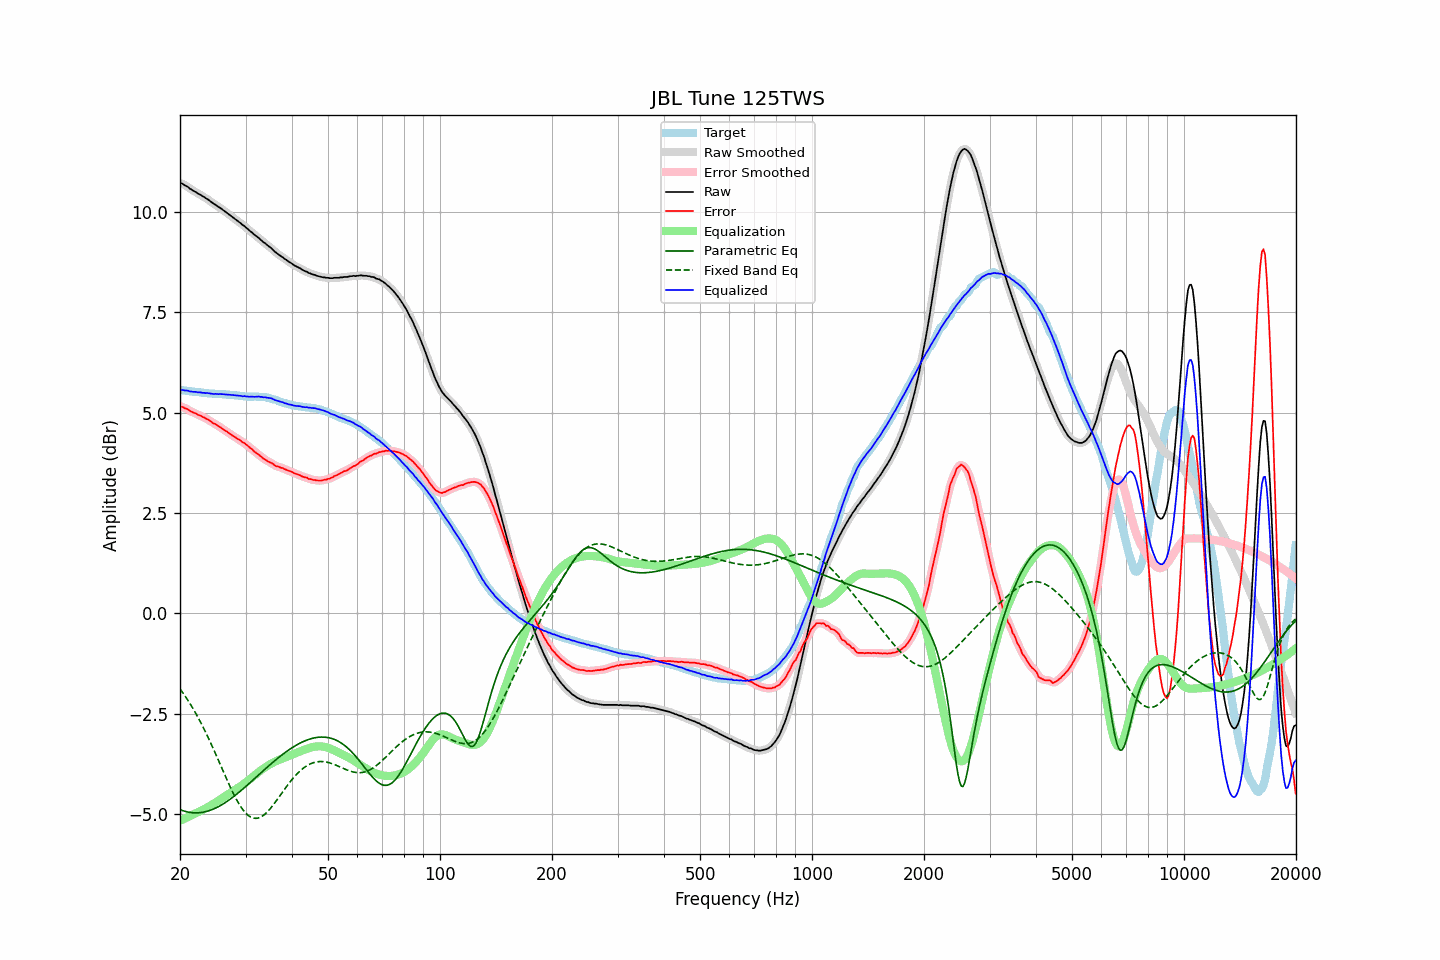

Source data for this figure (header and first rows):
frequency, raw, error, smoothed, error_smoothed, equalization, parametric_eq, fixed_band_eq, equalized_raw, equalized_smoothed, target
20.00, 10.71, 5.15, 10.72, 5.15, -5.16, -4.88, -1.88, 5.55, 5.55, 5.56
20.20, 10.70, 5.14, 10.70, 5.14, -5.14, -4.90, -1.93, 5.56, 5.56, 5.56
20.40, 10.68, 5.13, 10.68, 5.13, -5.12, -4.91, -1.99, 5.56, 5.56, 5.55
20.61, 10.65, 5.10, 10.66, 5.11, -5.11, -4.93, -2.05, 5.55, 5.55, 5.55
20.81, 10.63, 5.09, 10.63, 5.09, -5.09, -4.94, -2.11, 5.55, 5.55, 5.54
21.02, 10.61, 5.08, 10.61, 5.07, -5.07, -4.94, -2.17, 5.55, 5.54, 5.54
21.23, 10.57, 5.05, 10.58, 5.05, -5.05, -4.95, -2.23, 5.52, 5.53, 5.53
21.44, 10.55, 5.03, 10.55, 5.03, -5.03, -4.96, -2.30, 5.52, 5.52, 5.53
21.66, 10.52, 5.01, 10.53, 5.01, -5.01, -4.96, -2.36, 5.51, 5.52, 5.52
21.87, 10.50, 4.99, 10.50, 4.99, -4.99, -4.96, -2.43, 5.51, 5.51, 5.52
22.09, 10.48, 4.98, 10.48, 4.97, -4.97, -4.96, -2.50, 5.51, 5.51, 5.51
22.31, 10.45, 4.95, 10.46, 4.95, -4.95, -4.96, -2.57, 5.50, 5.51, 5.51
22.54, 10.43, 4.93, 10.43, 4.93, -4.93, -4.96, -2.65, 5.50, 5.50, 5.51
22.76, 10.41, 4.92, 10.41, 4.91, -4.91, -4.96, -2.72, 5.50, 5.50, 5.50
22.99, 10.38, 4.89, 10.39, 4.89, -4.89, -4.95, -2.80, 5.49, 5.49, 5.49
23.22, 10.36, 4.88, 10.36, 4.87, -4.87, -4.94, -2.88, 5.49, 5.49, 5.48
23.45, 10.33, 4.85, 10.34, 4.85, -4.85, -4.93, -2.96, 5.48, 5.49, 5.48
23.69, 10.31, 4.83, 10.31, 4.83, -4.83, -4.92, -3.05, 5.49, 5.48, 5.48
23.92, 10.28, 4.81, 10.28, 4.81, -4.81, -4.91, -3.13, 5.48, 5.48, 5.47
24.16, 10.25, 4.78, 10.25, 4.78, -4.78, -4.90, -3.22, 5.47, 5.47, 5.47
24.40, 10.22, 4.75, 10.22, 4.75, -4.76, -4.88, -3.30, 5.47, 5.47, 5.47
24.65, 10.19, 4.72, 10.20, 4.73, -4.73, -4.87, -3.39, 5.46, 5.46, 5.47
24.89, 10.17, 4.71, 10.17, 4.71, -4.71, -4.85, -3.48, 5.47, 5.46, 5.46
25.14, 10.14, 4.68, 10.14, 4.68, -4.68, -4.83, -3.57, 5.46, 5.46, 5.46
25.39, 10.11, 4.66, 10.12, 4.66, -4.66, -4.81, -3.67, 5.46, 5.46, 5.46
25.65, 10.09, 4.64, 10.09, 4.63, -4.63, -4.79, -3.76, 5.46, 5.46, 5.46
25.91, 10.06, 4.61, 10.06, 4.61, -4.61, -4.76, -3.85, 5.46, 5.46, 5.46
26.16, 10.03, 4.58, 10.03, 4.58, -4.58, -4.74, -3.94, 5.45, 5.45, 5.46
26.43, 10.00, 4.55, 10.00, 4.55, -4.55, -4.71, -4.03, 5.45, 5.45, 5.45
26.69, 9.97, 4.53, 9.97, 4.53, -4.53, -4.69, -4.12, 5.45, 5.45, 5.44
26.96, 9.94, 4.50, 9.94, 4.50, -4.50, -4.66, -4.21, 5.44, 5.44, 5.44
27.23, 9.91, 4.47, 9.91, 4.47, -4.47, -4.63, -4.30, 5.44, 5.44, 5.44
27.50, 9.88, 4.44, 9.88, 4.44, -4.45, -4.60, -4.38, 5.44, 5.44, 5.44
27.77, 9.85, 4.41, 9.85, 4.42, -4.42, -4.57, -4.47, 5.43, 5.43, 5.44
28.05, 9.82, 4.40, 9.82, 4.39, -4.39, -4.54, -4.55, 5.43, 5.43, 5.43
28.33, 9.79, 4.37, 9.79, 4.37, -4.37, -4.51, -4.62, 5.43, 5.43, 5.43
28.62, 9.76, 4.34, 9.76, 4.34, -4.34, -4.48, -4.69, 5.42, 5.42, 5.43
28.90, 9.73, 4.32, 9.73, 4.31, -4.32, -4.44, -4.76, 5.42, 5.42, 5.41
29.19, 9.70, 4.29, 9.70, 4.29, -4.29, -4.41, -4.82, 5.41, 5.41, 5.41
29.48, 9.66, 4.25, 9.67, 4.26, -4.26, -4.37, -4.88, 5.40, 5.41, 5.41
29.78, 9.64, 4.24, 9.64, 4.24, -4.23, -4.34, -4.93, 5.41, 5.40, 5.40
30.08, 9.60, 4.21, 9.61, 4.21, -4.21, -4.30, -4.98, 5.40, 5.40, 5.40
30.38, 9.57, 4.18, 9.57, 4.18, -4.17, -4.27, -5.01, 5.40, 5.40, 5.40
30.68, 9.53, 4.14, 9.54, 4.14, -4.14, -4.23, -5.04, 5.39, 5.39, 5.39
30.99, 9.50, 4.11, 9.50, 4.11, -4.11, -4.20, -5.07, 5.39, 5.39, 5.39
31.30, 9.47, 4.08, 9.47, 4.08, -4.08, -4.16, -5.09, 5.40, 5.39, 5.39
31.61, 9.43, 4.04, 9.44, 4.04, -4.04, -4.13, -5.10, 5.39, 5.39, 5.40
31.93, 9.40, 4.01, 9.41, 4.01, -4.01, -4.09, -5.10, 5.39, 5.39, 5.40
32.24, 9.37, 3.98, 9.37, 3.98, -3.98, -4.05, -5.10, 5.40, 5.39, 5.39
32.57, 9.34, 3.95, 9.34, 3.95, -3.95, -4.02, -5.09, 5.40, 5.40, 5.39
32.89, 9.30, 3.91, 9.31, 3.92, -3.91, -3.98, -5.07, 5.39, 5.39, 5.39
33.22, 9.27, 3.89, 9.27, 3.88, -3.89, -3.94, -5.05, 5.39, 5.39, 5.39
33.55, 9.23, 3.85, 9.24, 3.85, -3.86, -3.91, -5.02, 5.38, 5.38, 5.39
33.89, 9.21, 3.83, 9.21, 3.83, -3.83, -3.87, -4.99, 5.38, 5.38, 5.38
34.23, 9.17, 3.80, 9.18, 3.80, -3.80, -3.84, -4.95, 5.37, 5.37, 5.37
34.57, 9.14, 3.78, 9.15, 3.78, -3.78, -3.80, -4.91, 5.36, 5.37, 5.37
34.92, 9.11, 3.76, 9.11, 3.76, -3.75, -3.77, -4.87, 5.36, 5.36, 5.35
35.27, 9.08, 3.74, 9.08, 3.74, -3.73, -3.73, -4.82, 5.35, 5.35, 5.34
35.62, 9.04, 3.72, 9.04, 3.71, -3.71, -3.70, -4.77, 5.33, 5.33, 5.33
35.97, 9.00, 3.68, 9.01, 3.69, -3.69, -3.66, -4.71, 5.31, 5.32, 5.32
... 635 more rows
